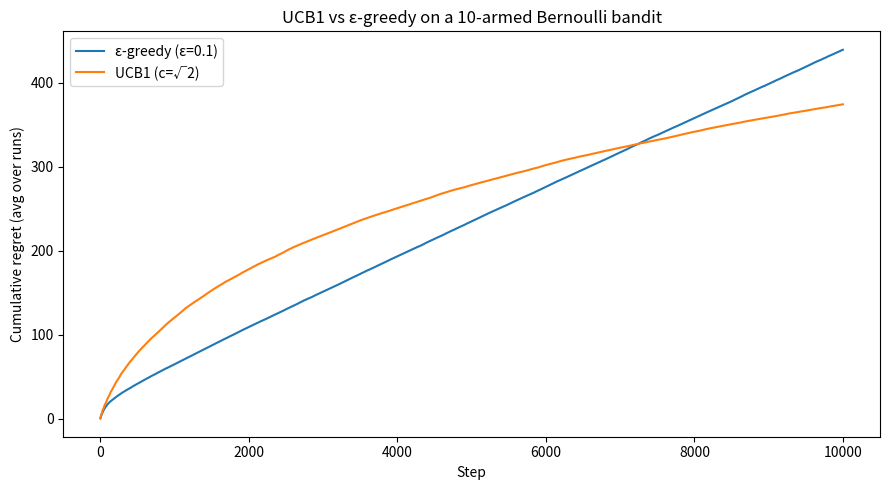

This figure's Python source: (Note: this script raises an exception after producing the figure.)
"""
Stage 2: UCB1 (Upper Confidence Bound).

The fix for epsilon-greedy's fatal flaw. Instead of exploring RANDOMLY at a fixed rate, UCB explores
by UNCERTAINTY: pick the arm with the highest optimistic estimate,

    argmax_i [ Q_i  +  c * sqrt( ln(t) / N_i ) ]
                ^^^        ^^^^^^^^^^^^^^^^^^^^^
             how good      exploration bonus: big when an arm is under-sampled (N_i small),
             it looks       shrinks as we learn about it.

Because uncertainty shrinks with data, exploration auto-tapers off -> regret grows LOGARITHMICALLY
(the curve flattens), unlike epsilon-greedy's LINEAR regret (a straight line forever).

Run:  uv run python stage2_ucb/ucb.py
"""

import matplotlib.pyplot as plt
import numpy as np

K = 10
T = 10000        # long horizon, so ε-greedy's LINEAR regret and UCB's crossover are unmistakable
N_RUNS = 150
SEED = 0


class BernoulliBandit:
    def __init__(self, probs, rng):
        self.probs = np.asarray(probs, dtype=float)
        self.k = len(self.probs)
        self.optimal = self.probs.max()
        self.rng = rng

    def pull(self, arm):
        return 1.0 if self.rng.random() < self.probs[arm] else 0.0


class EpsilonGreedy:  # Stage 1 baseline, for comparison
    def __init__(self, k, epsilon, rng):
        self.epsilon = epsilon
        self.rng = rng
        self.counts = np.zeros(k)
        self.values = np.zeros(k)

    def select(self):
        if self.rng.random() < self.epsilon:
            return int(self.rng.integers(len(self.values)))
        return int(np.argmax(self.values))

    def update(self, arm, reward):
        self.counts[arm] += 1
        self.values[arm] += (reward - self.values[arm]) / self.counts[arm]


class UCB1:
    def __init__(self, k, c, rng):
        self.c = c
        self.rng = rng          # kept for interface symmetry; UCB1 is deterministic
        self.counts = np.zeros(k)
        self.values = np.zeros(k)
        self.t = 0

    def select(self):
        self.t += 1
        # Pull each arm once up front (an unpulled arm has infinite uncertainty).
        for arm in range(len(self.values)):
            if self.counts[arm] == 0:
                return arm
        bonus = self.c * np.sqrt(np.log(self.t) / self.counts)
        return int(np.argmax(self.values + bonus))

    def update(self, arm, reward):
        self.counts[arm] += 1
        self.values[arm] += (reward - self.values[arm]) / self.counts[arm]


def run(bandit, agent, T):
    regret = np.zeros(T)
    cumulative = 0.0
    for t in range(T):
        arm = agent.select()
        reward = bandit.pull(arm)
        agent.update(arm, reward)
        cumulative += bandit.optimal - bandit.probs[arm]
        regret[t] = cumulative
    return regret


def main():
    master = np.random.default_rng(SEED)
    true_probs = master.uniform(0.0, 1.0, size=K)
    print(f"True arm payouts: {np.round(true_probs, 3)}")
    print(f"Best arm: #{int(true_probs.argmax())} (payout {true_probs.max():.3f})\n")

    agents = {
        "ε-greedy (ε=0.1)": lambda rng: EpsilonGreedy(K, 0.1, rng),
        "UCB1 (c=√2)": lambda rng: UCB1(K, np.sqrt(2), rng),
    }

    plt.figure(figsize=(9, 5))
    for label, make_agent in agents.items():
        avg_regret = np.zeros(T)
        for run_i in range(N_RUNS):
            rng = np.random.default_rng(SEED + 1 + run_i)
            avg_regret += run(BernoulliBandit(true_probs, rng), make_agent(rng), T)
        avg_regret /= N_RUNS
        plt.plot(avg_regret, label=label)
        print(f"{label:<18} final avg cumulative regret: {avg_regret[-1]:6.1f}")

    plt.xlabel("Step")
    plt.ylabel("Cumulative regret (avg over runs)")
    plt.title(f"UCB1 vs ε-greedy on a {K}-armed Bernoulli bandit")
    plt.legend()
    plt.tight_layout()
    path = "stage2_ucb/regret_ucb_vs_epsilon.png"
    plt.savefig(path, dpi=120)
    print(f"\nSaved {path}")


if __name__ == "__main__":
    main()
